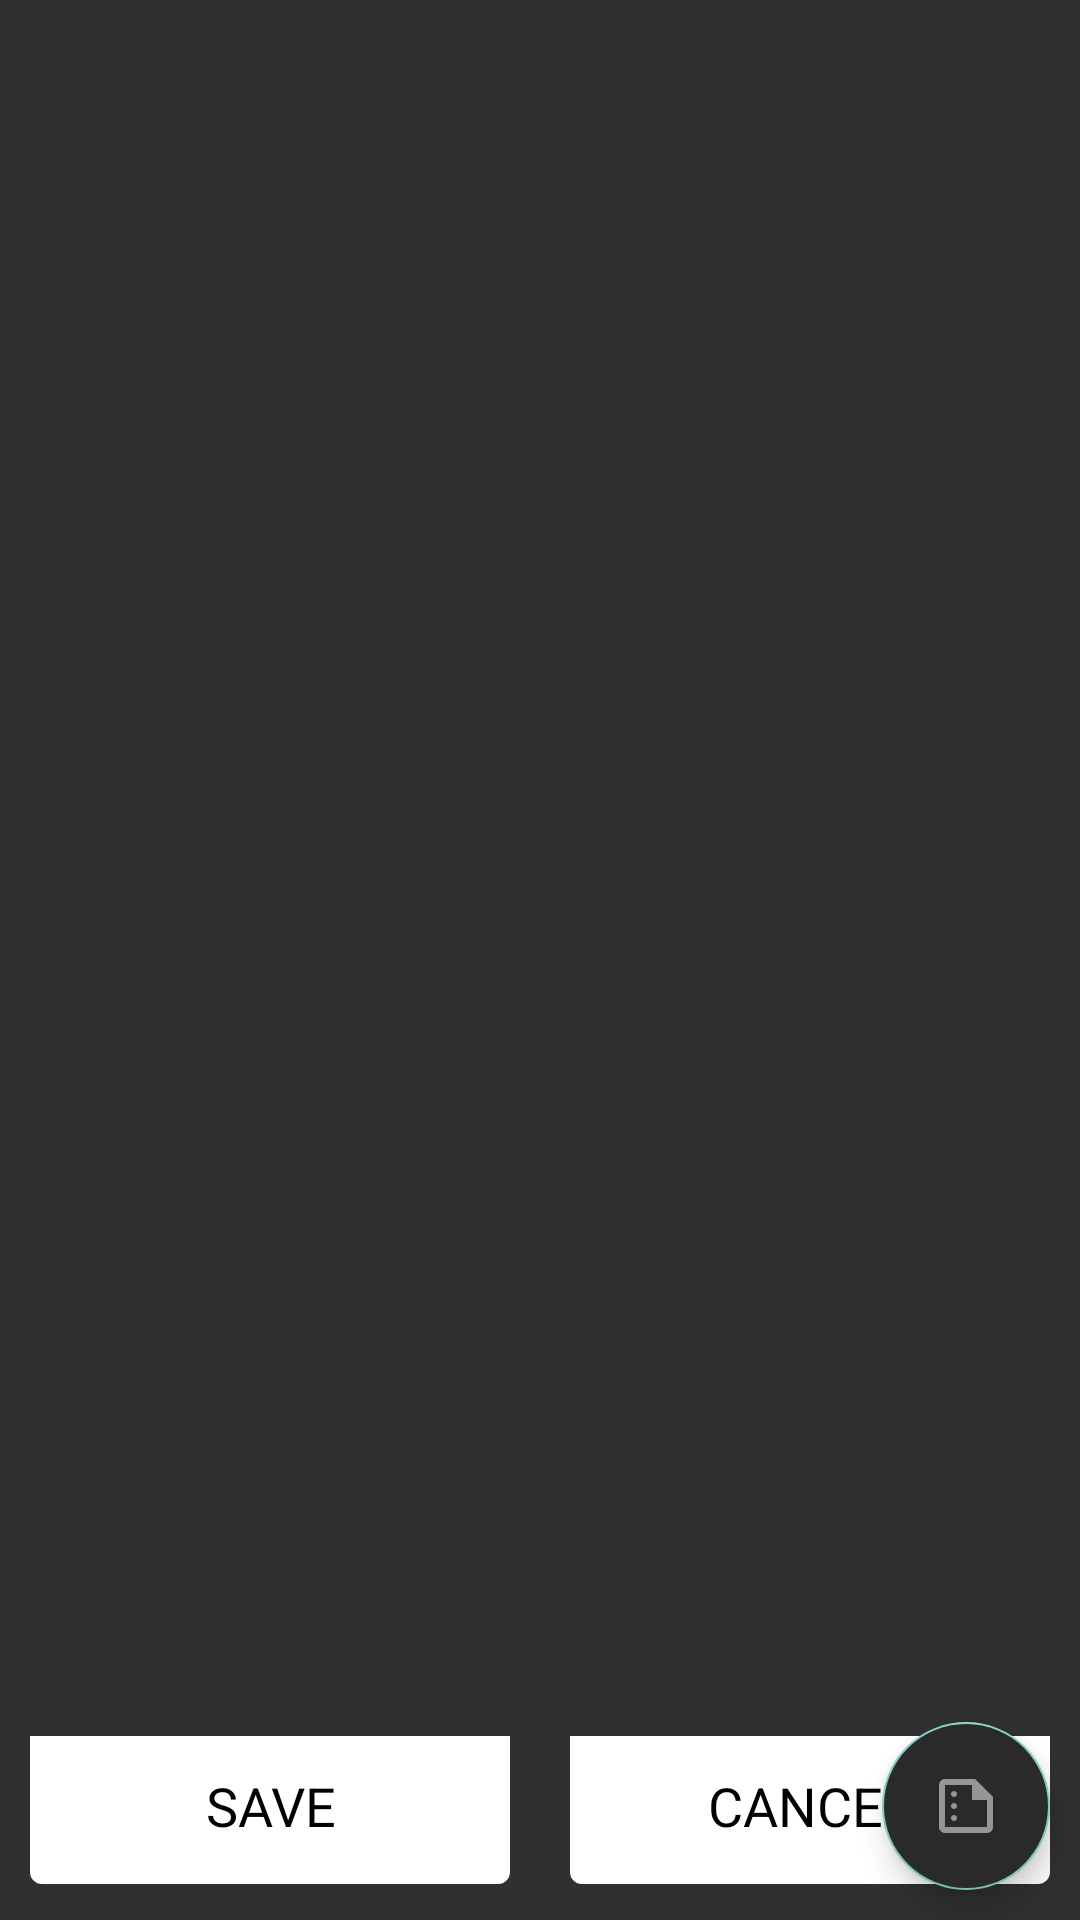

This screen was rendered from an Android layout file. Write that file and the resources it references.
<!-- AndroidManifest.xml: application theme AppFullScreenTheme -->
<!-- res/layout/fragment_form.xml -->
<?xml version="1.0" encoding="utf-8"?>
<layout xmlns:app="http://schemas.android.com/apk/res-auto">

    <data>
        <variable
            name="formViewModel"
            type="com.panoslice.zyephr.ui.home.form.FormViewModel" />

        <variable
            name="formFragment"
            type="com.panoslice.zyephr.ui.home.form.FormFragment" />
    </data>

    <RelativeLayout
        xmlns:android="http://schemas.android.com/apk/res/android"
        android:layout_width="match_parent"

        android:layout_height="match_parent">
        <ScrollView
            android:layout_width="match_parent"
            android:layout_height="wrap_content"/>
        <LinearLayout
            android:layout_width="match_parent"
            android:layout_height="wrap_content"
            android:orientation="vertical"
            android:id="@+id/formContainer"/>

        <LinearLayout
            android:layout_width="match_parent"
            android:layout_height="wrap_content"
            android:id="@+id/buttonPanel"
            android:orientation="horizontal"
            android:weightSum="2"
            android:layout_alignParentBottom="true">
            <TextView
                android:layout_width="0dp"
                android:layout_height="wrap_content"
                android:layout_weight="1"
                android:background="@drawable/drawable_button_white"

                android:textSize="18sp"
                android:textColor="#000000"
                android:layout_marginLeft="10dp"
                android:layout_marginRight="10dp"
                android:layout_marginBottom="8dp"
                android:layout_gravity="center"
                android:gravity="center"
                android:onClick="@{() -> formFragment.submitt()}"
                android:text="SAVE"/>

            <TextView
                android:layout_width="0dp"
                android:layout_height="wrap_content"
                android:layout_weight="1"
                android:textSize="18sp"
                android:textColor="#000000"

                android:layout_marginLeft="10dp"
                android:layout_marginRight="10dp"
                android:layout_marginBottom="8dp"
                android:background="@drawable/drawable_button_white"
                android:layout_gravity="center"
                android:onClick="@{() -> formFragment.clear()}"
                android:gravity="center"
                android:text="CANCEL"/>
        </LinearLayout>


        <com.google.android.material.floatingactionbutton.FloatingActionButton
            android:layout_width="wrap_content"
            android:layout_height="wrap_content"
            android:layout_margin="10dp"
            android:layout_marginBottom="30dp"
            android:backgroundTint="@color/black_effective"
            android:background="@color/black_effective"
            app:srcCompat="@drawable/ic_summarize_black_24dp"
            android:onClick="@{() -> formFragment.showReportActivity()}"
            android:layout_alignParentBottom="true"
            android:layout_alignParentRight="true"/>
    </RelativeLayout>
</layout>
<!-- resources referenced by this layout -->
<resources>
  <color name="black_effective">#2a2a2a</color>
  <!-- drawable drawable_button_white (drawable) -->
  <?xml version="1.0" encoding="utf-8"?>
  <shape xmlns:android="http://schemas.android.com/apk/res/android"
      android:shape="rectangle">
      <padding android:left="35dp"
          android:top="15dp"
          android:right="35dp"
          android:bottom="14dp" />
      <solid
          android:color="#ffffff" >
      </solid>
      <corners
          android:radius="4dp">
      </corners>
  </shape>
  <!-- drawable ic_summarize_black_24dp (drawable) -->
  <vector xmlns:android="http://schemas.android.com/apk/res/android"
      android:width="24dp"
      android:height="24dp"
      android:viewportWidth="24"
      android:viewportHeight="24">
    <path
        android:pathData="M15,3H5C3.9,3 3.01,3.9 3.01,5L3,19c0,1.1 0.89,2 1.99,2H19c1.1,0 2,-0.9 2,-2V9L15,3zM5,19V5h9v5h5v9H5zM9,8c0,0.55 -0.45,1 -1,1S7,8.55 7,8s0.45,-1 1,-1S9,7.45 9,8zM9,12c0,0.55 -0.45,1 -1,1s-1,-0.45 -1,-1s0.45,-1 1,-1S9,11.45 9,12zM9,16c0,0.55 -0.45,1 -1,1s-1,-0.45 -1,-1s0.45,-1 1,-1S9,15.45 9,16z"
        android:fillColor="#80ffffff"/>
  </vector>
  <style name="AppFullScreenTheme" parent="Theme.MaterialComponents.NoActionBar.Bridge">
          <item name="android:windowNoTitle">true</item>
          <item name="android:windowActionBar">false</item>
          <item name="android:windowFullscreen">true</item>
          <item name="android:windowContentOverlay">@null</item>
          <item name="android:colorAccent">#FFFFFF</item>
      </style>
</resources>
